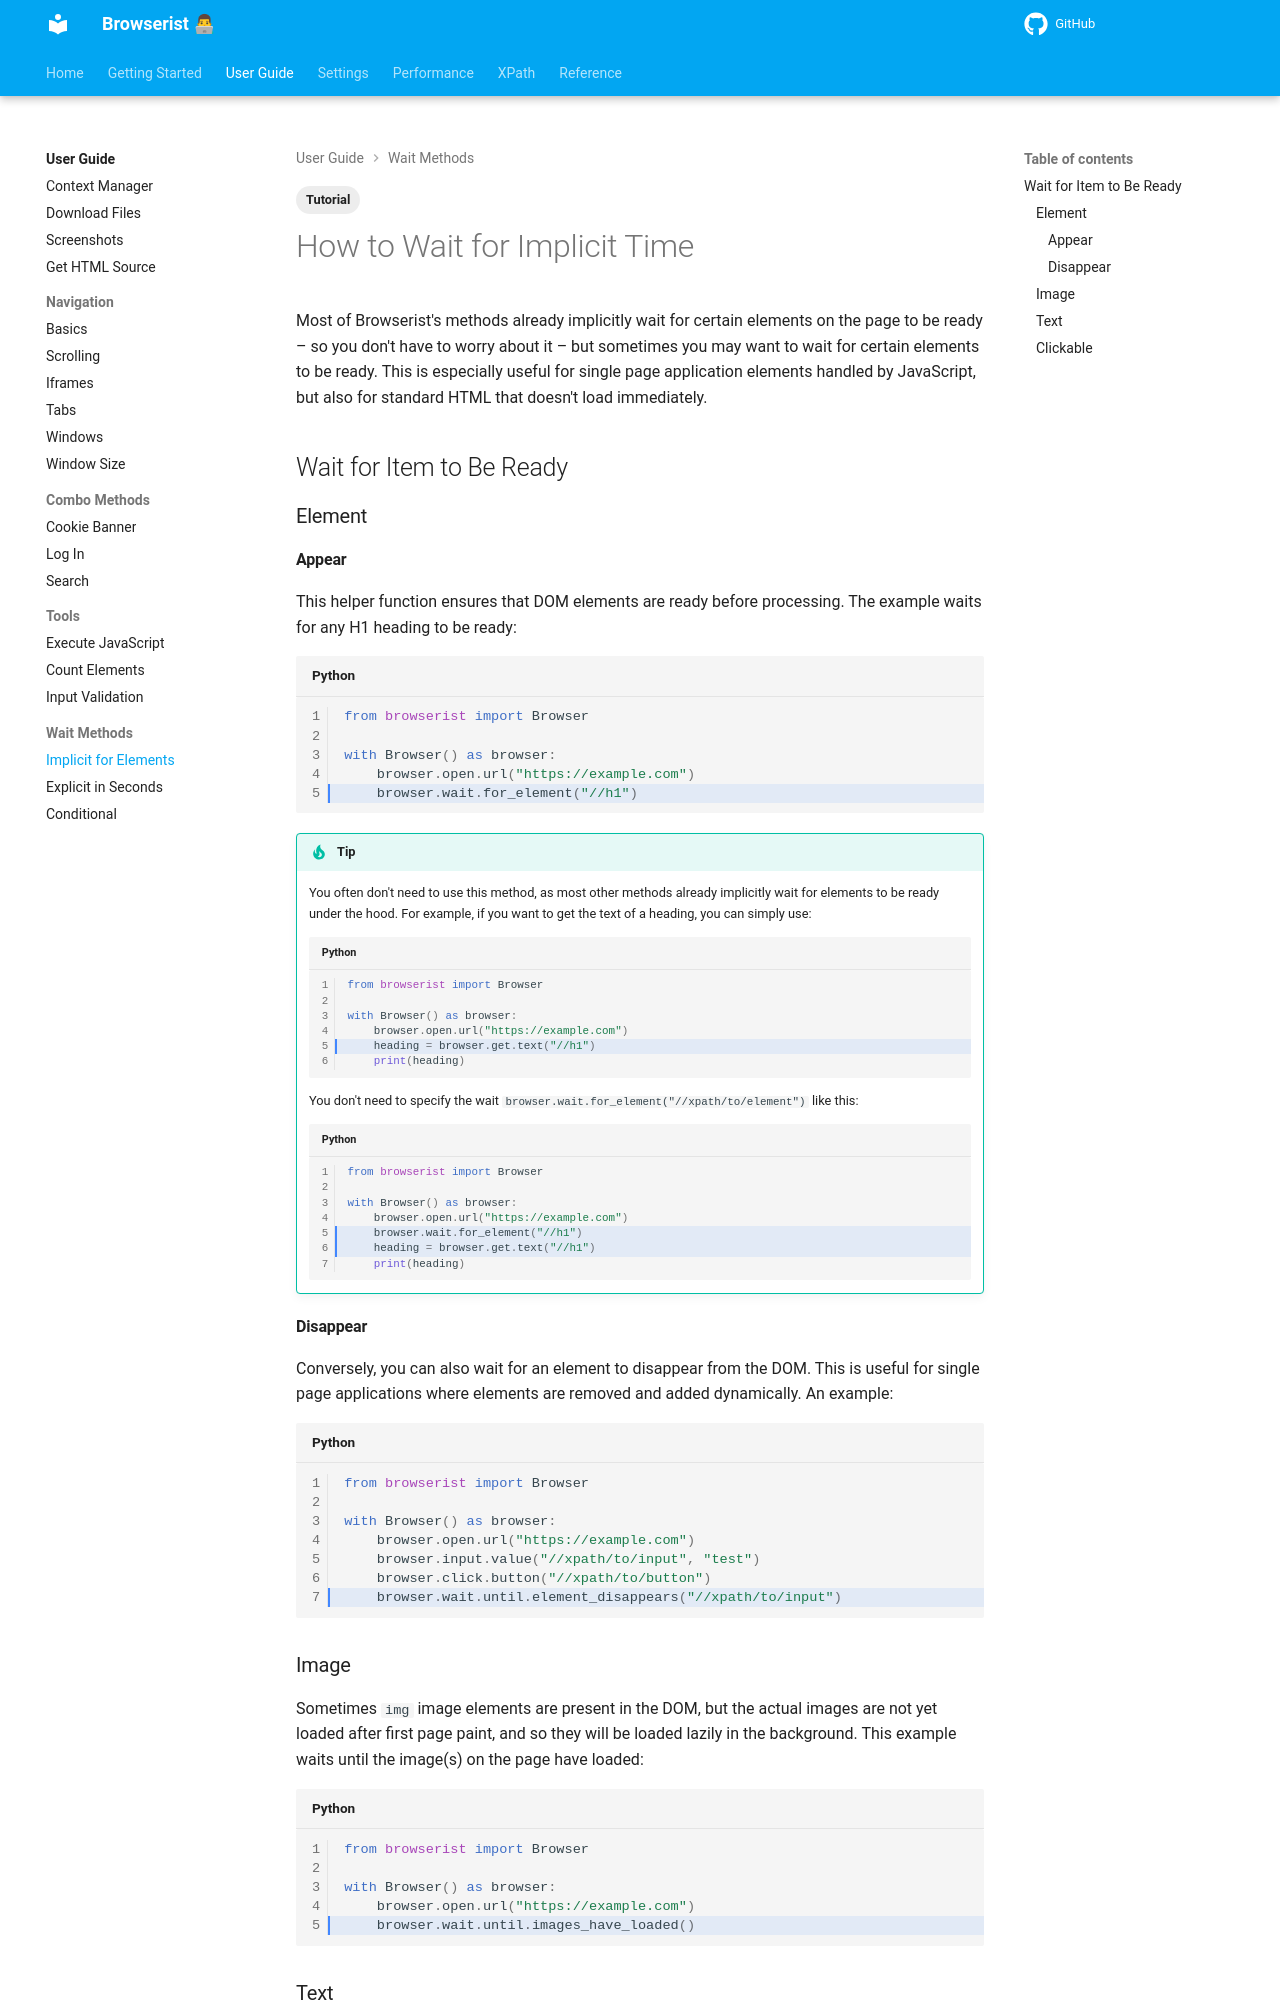

repository: jakob-bagterp/browserist · page: user-guide/wait-methods/implicit-for-elements/index.html · generator: mkdocs

---
title: How to Wait for Elements in Web Scraping
description: Learn how to wait for elements to be ready for interaction in browser automation and web scraping using Browserist. Includes code examples for beginners and advanced users.
tags:
    - Tutorial
---

# How to Wait for Implicit Time
Most of Browserist's methods already implicitly wait for certain elements on the page to be ready – so you don't have to worry about it – but sometimes you may want to wait for certain elements to be ready. This is especially useful for single page application elements handled by JavaScript, but also for standard HTML that doesn't load immediately.

## Wait for Item to Be Ready
### Element
#### Appear
This helper function ensures that DOM elements are ready before processing. The example waits for any H1 heading to be ready:

```python linenums="1" hl_lines="5"
from browserist import Browser

with Browser() as browser:
    browser.open.url("https://example.com")
    browser.wait.for_element("//h1")
```

!!! tip
    You often don't need to use this method, as most other methods already implicitly wait for elements to be ready under the hood. For example, if you want to get the text of a heading, you can simply use:

    ```python linenums="1" hl_lines="5"
    from browserist import Browser

    with Browser() as browser:
        browser.open.url("https://example.com")
        heading = browser.get.text("//h1")
        print(heading)
    ```

    You don't need to specify the wait `browser.wait.for_element("//xpath/to/element")` like this:

    ```python linenums="1" hl_lines="5-6"
    from browserist import Browser

    with Browser() as browser:
        browser.open.url("https://example.com")
        browser.wait.for_element("//h1")
        heading = browser.get.text("//h1")
        print(heading)
    ```

#### Disappear
Conversely, you can also wait for an element to disappear from the DOM. This is useful for single page applications where elements are removed and added dynamically. An example:

```python linenums="1" hl_lines="7"
from browserist import Browser

with Browser() as browser:
    browser.open.url("https://example.com")
    browser.input.value("//xpath/to/input", "test")
    browser.click.button("//xpath/to/button")
    browser.wait.until.element_disappears("//xpath/to/input")
```
